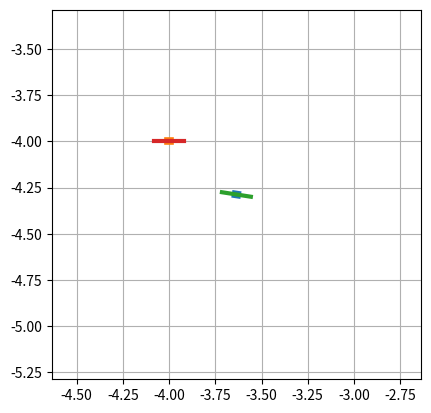

Here is the Python script that generated this plot: (Note: this script raises an exception after producing the figure.)
import numpy as np
import matplotlib.pyplot as plt
from scipy.integrate import odeint
import matplotlib.animation as animation
import math

'''

CURRENTLY ALL DOUBLE DERIVATIVE STATES ARE ZERO
Trajectory Planning Not implemented

'''
'''
This project aims to develop a 2D quadcoptor controller.
The controlled planned to control the quadcoptor model are:
1. PID
2. LQR
3. MPC (Maybe)

The 2D quadcoptor model can be modelled as:

z'' = -g + (u1/m) * cos(phi)

y'' = -(u1/m) * sin(phi)

phi'' = u2 * 1/ I_xx

The values of the drone are picked up from the Aerial Robotics Course.
'''
##--------QUADROTOR MODEL-----------###

class Quadrotor:
    
    
    def __init__(self):
        super().__init__()
        self.MASS = 0.1800
        self.GRAVITY = 9.81
        self.Ixx = 0.00025
        self.maxF = 3.5316
        self.minF = 0.0
        self.initial_state = np.array([np.random.randint(-5,5), 
                                         np.random.randint(-5,5),   np.random.uniform(-np.pi/3,np.pi/3),0,0,0])        
        #the initial state vector contains all the state and their dervitaive
        #The self.initial_state wil be a 1*6 vector.
        self.current_state = self.initial_state
    
    def dynamics(self,state,t,u):
        z,y,phi,zdot,ydot,phidot = state    #Unpack the state vector
        u1 , u2 = u                         #Unpack the input vector 'u' into thrust and moment vectors
    
        # state_derivative = [zdot, ydot, phidot, 
        #                     -self.GRAVITY + (u1/self.MASS) * 1,
        #                     -(u1/self.MASS)*(phi), 
        #                     u2/self.Ixx]
        
        state_derivative = [zdot, ydot, phidot, 
                            -self.GRAVITY + (u1/self.MASS) * np.cos(phi),
                            -(u1/self.MASS)*np.sin(phi), 
                            u2/self.Ixx]
                                            #Writing the derivative function as per the quadc model for odeint
        return state_derivative
    
    
    
    # def simulate(self,u,t):
    #     solvedState = self.initial_state
    #     timpepoints = len(t)
    #     for i in range(timepoints):
    #         tspan = [t[i-1],t[i]]            
    #         # temp = odeint(self.dynamics,self.current_state,t,args=(u[i],))
    #         # self.current_state = temp[1,:]
    #         self.current_state = odeint(self.dynamics,self.current_state,t,args=(u[i],))[1,:]
    #         solvedState = np.append(solvedState,self.current_state, axis=0)
    #     return solvedState
 

def simulate(TUNING_MATRIX,t):
    solvedState = Drone.initial_state
    timepoints = len(t)
    Kp_z, Kd_z , Ki_z = TUNING_MATRIX[0,:]
    Kp_y, Kd_y , Ki_y = TUNING_MATRIX[1,:]
    Kp_th, Kd_th , Ki_th = TUNING_MATRIX[2,:]
    
    for i in range(1,timepoints):
            
        u1 = Drone.MASS * ( Drone.GRAVITY + 
                            Kd_z * (des_state[2] - Drone.current_state[3]) +
                            Kp_z * (des_state[0] - Drone.current_state[0])
                            )
            
        phi_c = (-1/Drone.GRAVITY) * (Kd_y * (des_state[3] - Drone.current_state[4]) +
                                      Kp_y * (des_state[1] - Drone.current_state[1]))
            
        u2 = Drone.Ixx * (Kd_th * (-1 * Drone.current_state[5]) +
                          Kp_th * (phi_c - Drone.current_state[2]) )
        
        if u1 > Drone.maxF:
            u1 = Drone.maxF
        if u1 < 0:
            u1 = 0

        
        u = [u1,u2]
                 
        # temp = odeint(self.dynamics,self.current_state,t,args=(u[i],))
        # self.current_state = temp[1,:]
        Drone.current_state = odeint(Drone.dynamics,Drone.current_state,t,args=(u,))[1,:]
        #solvedState = np.append(solvedState,Drone.current_state, axis=0)
        solvedState = np.vstack((solvedState,Drone.current_state))
        
        
        
    return solvedState

def plotResults(solvedState,t):
    plt.plot(solvedState[:,1],solvedState[:,0],'k',label = 'Trajectory')
    plt.plot(t,solvedState[:,0],'r:',label = 'Z-axis')
    plt.plot(t,solvedState[:,1],'g:',label = 'Y-axis')
    plt.plot(t,solvedState[:,2],'b',label = 'Phi')
    plt.legend()
    plt.grid(True)
    plt.show()
    
    
    plt.show()
    
    return None
    


# des_state = np.array([
#             [np.ones_like(t)],                      # z desired
#             [np.ones_like(t)],                      # y des
#             [np.zeros_like(t)],                     #z dot des
#             [np.zeros_like(t)],                     #y dot des
#             [np.zeros_like(t)],                     #z dot dot des
#             [np.zeros_like(t)],                     #y dot dot des
#             ]).transpose()


def anime():
    l = (Drone.Ixx * 12/ Drone.MASS) * (1 / 2)                  # length of drone
    l1=l+0.15
    fig = plt.figure()
    ax = fig.add_subplot(111, autoscale_on=False, aspect='equal')
    
    ax.grid()
    
    line, = ax.plot([], [], '-', lw=5.5)
    lined, = ax.plot([], [], '-', lw=5.5)
    line1, = ax.plot([], [], '-', lw=3)
    lined1, = ax.plot([], [], '-', lw=3)

    def init():
        line.set_data([], [])
        lined.set_data([], [])
        line1.set_data([], [])
        lined1.set_data([], [])
        
        return lined, line, lined1, lined

    def animate(i):
        global N
        global T
        while (i < len(t)):
            y = [solvedState[i, 1] - (l / 2) * np.cos(solvedState[i, 2]),
                solvedState[i, 1] + (l / 2) * np.cos(solvedState[i, 2])]
            z = [solvedState[i, 0] - (l / 2) * np.sin(solvedState[i, 2]),
                solvedState[i, 0] + (l / 2) * np.sin(solvedState[i, 2])]

            yd = [des_state[1] - (l / 2) * np.cos(des_state[2]), des_state[1] + (l / 2) * np.cos(des_state[2])]
            zd = [des_state[0] - (l / 2) * np.sin(des_state[2]), des_state[0] + (l / 2) * np.sin(des_state[2])]

            y1 = [solvedState[i, 1] - (l1 / 2) * np.cos(solvedState[i, 2]),
                solvedState[i, 1] + (l1 / 2) * np.cos(solvedState[i, 2])]
            z1 = [solvedState[i, 0] - (l1 / 2) * np.sin(solvedState[i, 2]),
                solvedState[i, 0] + (l1 / 2) * np.sin(solvedState[i, 2])]

            yd1 = [des_state[1] - (l1 / 2) * np.cos(des_state[2]), des_state[1] + (l1 / 2) * np.cos(des_state[2])]
            zd1 = [des_state[0] - (l1 / 2) * np.sin(des_state[2]), des_state[0] + (l1 / 2) * np.sin(des_state[2])]
            
            ax.set_xlim(solvedState[i,1]-1,solvedState[i,1]+1)
            ax.set_ylim(solvedState[i,0]-1,solvedState[i,0]+1)
            
                

            line.set_data(y, z)
            lined.set_data(yd, zd)
            line1.set_data(y1, z1)
            lined1.set_data(yd1, zd1)
            plt.draw()

            return lined1, line1, lined, line
    
    

    ani = animation.FuncAnimation(fig, animate,
                                  interval=6.667, blit=False, init_func=init, repeat = False,frames=1000)
    ani.save('2D.mp4',writer='ffmpeg',fps=25,bitrate=1800)

    plt.show()
    return None


# Simulation Time Parameters
simulation_time = 10 # seconds
time_points = simulation_time * 100 + 1
t = np.linspace(0,simulation_time,time_points)



Drone = Quadrotor()
des_state = np.array([np.random.randint(-5,5),np.random.randint(-5,5),0,0,0,0]) # z,y,zdot,ydot,zdotdot,y dotdot
print("Initial State:",Drone.initial_state)
print("Final State:",des_state)

TUNING_MATRIX = np.array([
    [5,4,0],
    [3,3,0],
    [70,10,0]    
])

solvedState = simulate(TUNING_MATRIX,t)
anime()
plotResults(solvedState,t)








    
    


        